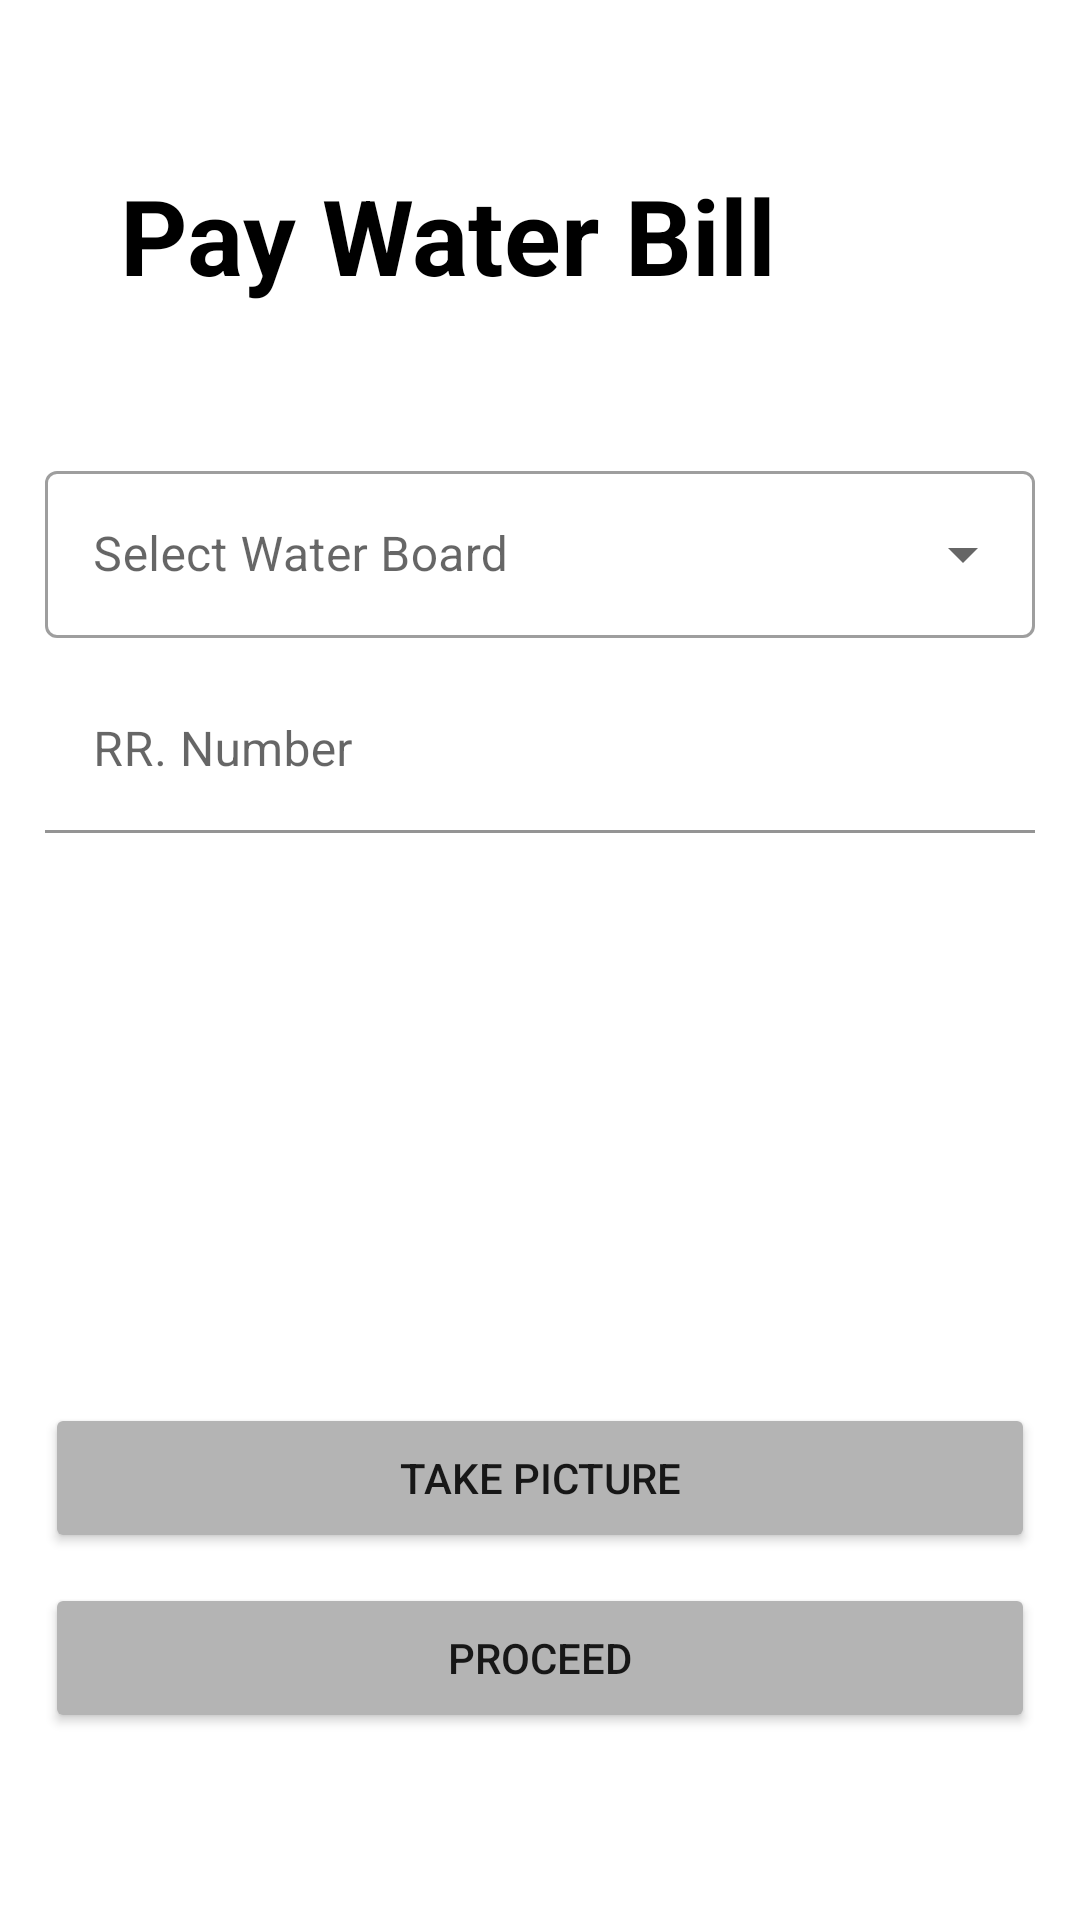

Layout XML and referenced resources for this Android screen:
<!-- AndroidManifest.xml: application theme Theme.MeterReading -->
<!-- res/layout/activity_water_bill.xml -->
<?xml version="1.0" encoding="utf-8"?>
<LinearLayout
    xmlns:android="http://schemas.android.com/apk/res/android"
    xmlns:app="http://schemas.android.com/apk/res-auto"
    xmlns:tools="http://schemas.android.com/tools"
    android:layout_width="match_parent"
    android:layout_height="match_parent"
    tools:context=".waterBill"
    android:orientation="vertical">


    <LinearLayout
        android:layout_width="match_parent"
        android:layout_height="wrap_content"
        android:orientation="vertical"
        android:layout_marginTop="25dp"
        android:layout_marginBottom="40dp"
        android:layout_marginLeft="40dp">

        <ImageView
            android:id="@+id/back"
            android:clickable="true"
            android:layout_width="25dp"
            android:layout_height="30dp"
            android:layout_gravity="start"
            android:src="@drawable/back_aerrow">
        </ImageView>

        <TextView
            android:id="@+id/textView2"
            android:layout_width="wrap_content"
            android:layout_height="wrap_content"
            android:text="Pay Water Bill"
            android:textColor="@color/black"
            android:textSize="35dp"
            android:textStyle="bold"
            app:layout_constraintEnd_toEndOf="parent"
            app:layout_constraintStart_toStartOf="parent"
            app:layout_constraintTop_toBottomOf="@+id/water"/>

    </LinearLayout>

    <com.google.android.material.textfield.TextInputLayout
        android:layout_width="330dp"
        android:layout_height="wrap_content"
        android:layout_marginTop="10dp"
        android:hint="Select Water Board"
        android:layout_gravity="center"
        style="@style/Widget.MaterialComponents.TextInputLayout.OutlinedBox.ExposedDropdownMenu">

        <AutoCompleteTextView
            android:id="@+id/selectWaterBord"
            android:outlineProvider="background"
            android:layout_width="match_parent"
            android:layout_height="wrap_content"
            android:inputType="none">
        </AutoCompleteTextView>
    </com.google.android.material.textfield.TextInputLayout>

    <com.google.android.material.textfield.TextInputLayout
        android:layout_width="330dp"
        android:layout_height="55dp"
        android:layout_marginTop="10dp"
        android:layout_gravity="center"
        android:outlineProvider="background"
        android:hint="RR. Number">
        <EditText
            android:background="@color/white"
            android:outlineProvider="background"
            android:layout_width="match_parent"
            android:layout_height="match_parent"
            android:inputType="text">
        </EditText>
    </com.google.android.material.textfield.TextInputLayout>


    <TextView
        android:id="@+id/predictans"
        android:layout_width="202dp"
        android:layout_height="40dp"
        android:text=""
        android:textSize="25dp"
        android:layout_gravity="center"
        android:layout_marginTop="30dp"
        app:layout_constraintBottom_toBottomOf="parent"
        app:layout_constraintEnd_toEndOf="parent"
        app:layout_constraintStart_toStartOf="parent"
        app:layout_constraintTop_toTopOf="parent"
        app:layout_constraintVertical_bias="0.745">
    </TextView>

    <Button
        android:id="@+id/btnCamera"
        android:layout_width="330dp"
        android:layout_height="50dp"
        android:backgroundTint="#B4B4B4"
        android:layout_marginTop="120dp"
        android:layout_gravity="center"
        android:text="Take Picture">
    </Button>

    <Button
        android:id="@+id/water"
        android:layout_width="330dp"
        android:layout_height="50dp"
        android:backgroundTint="#B4B4B4"
        android:layout_marginTop="10dp"
        android:layout_gravity="center"
        android:text="Proceed">
    </Button>

</LinearLayout>
<!-- resources referenced by this layout -->
<resources>
  <color name="black">#FF000000</color>
  <color name="white">#FFFFFFFF</color>
  <style name="Theme.MeterReading" parent="Theme.MaterialComponents.Light.NoActionBar">
          
          <item name="colorPrimary">@color/purple_500</item>
          <item name="colorPrimaryVariant">@color/purple_700</item>
          <item name="colorOnPrimary">@color/white</item>
          
          <item name="colorSecondary">@color/teal_200</item>
          <item name="colorSecondaryVariant">@color/teal_700</item>
          <item name="colorOnSecondary">@color/black</item>
          
          <item name="android:statusBarColor" tools:targetApi="l">?attr/colorPrimaryVariant</item>
          
      </style>
  <color name="purple_500">#F292E2F3</color>
  <color name="purple_700">#452fb2</color>
  <color name="teal_200">#452fb2</color>
  <color name="teal_700">#452fb2</color>
</resources>
